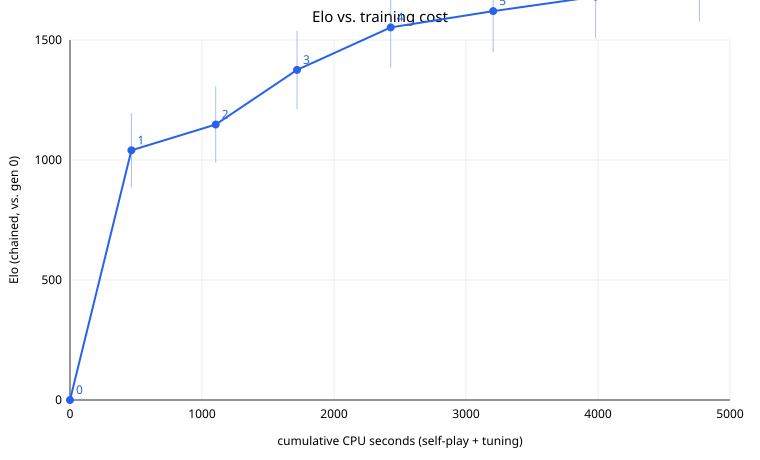

The table this chart was drawn from, first rows:
gen, games, positions, selfplay_cpu_s, tune_cpu_s, cum_cpu_s, val_loss, elo_vs_prev, err_vs_prev, elo_chain, err_chain, elo_vs_gen0, err_vs_gen0, pieces, notes
0, 0, 0, 0, 0, 0, , 0, 0, 0, 0, 0, 0, , 
1, 2000, 324686, 437.7, 27.16, 464.9, 0.1385, 1040, 154.9, 1040, 154.9, 1040, 154.9, P=17 N=11 B=11 R=37 Q=58 K=4  (pawn = 1:…, 
2, 2000, 206173, 480, 158.8, 1104, 0.1402, 107.5, 34.9, 1148, 158.8, 880.6, 208.2, P=25 N=16 B=16 R=48 Q=97 K=-7  (pawn = 1…, 
3, 2000, 192321, 456.7, 159.7, 1720, 0.1371, 227.6, 39.7, 1376, 163.7, 1040, 154.9, P=27 N=19 B=23 R=57 Q=122 K=-6  (pawn = …, 
4, 2000, 203439, 510.7, 198.5, 2429, 0.1323, 177.2, 36.5, 1553, 167.7, 1040, 154.9, P=30 N=24 B=27 R=66 Q=140 K=-5  (pawn = …, 
5, 2000, 201890, 513.2, 263.6, 3206, 0.1303, 67.7, 33.5, 1620, 171.0, 1040, 154.9, P=36 N=26 B=30 R=76 Q=164 K=-4  (pawn = …, 
6, 2000, 205567, 514.6, 261.4, 3982, 0.1286, 60.5, 33.4, 1681, 174.2, 1040, 154.9, P=38 N=29 B=33 R=81 Q=169 K=-5  (pawn = …, 
7, 2000, 199080, 487.1, 298.7, 4768, 0.1276, 73.2, 33.2, 1754, 177.4, 919.5, 196.7, P=44 N=32 B=36 R=89 Q=194 K=-5  (pawn = …, 
8, 2000, 195662, 459.7, 379.3, 5607, 0.1263, 27.9, 32.4, 1782, 180.3, 1040, 154.9, P=47 N=35 B=40 R=96 Q=204 K=-6  (pawn = …, 
